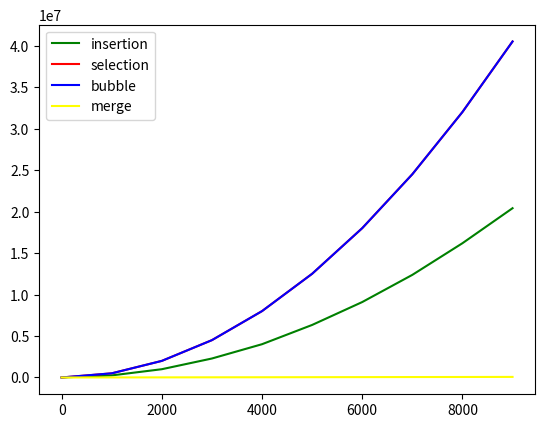

The matplotlib source for this figure:
import time
import matplotlib.pyplot as plt
import random

def selection_time(arr):
	start = time.time()
	comps = 0

	for i in range(len(arr[1:])):
		min = i
		for j in range(i+1, len(arr)):
			comps += 1
			if arr[j] < arr[min]:
				min = j
		arr[i],arr[min] = arr[min], arr[i]
	end = time.time()
	return([arr,end-start,comps])

def insertion_time(arr):
	start = time.time()
	comps = 0

	for i in range(1,len(arr)):
		for j in range(0,i):
			comps += 1
			if arr[j] > arr[i]:
				arr.insert(j,arr.pop(i))
				break
	end = time.time()
	return([arr,end-start,comps])

def bubble_time(arr):
	start = time.time()
	comps = 0

	for i in range(len(arr)-1,0,-1):
		for j in range(0,i,1):
			comps += 1
			if arr[j] > arr[j+1]:
				arr[j],arr[j+1] = arr[j+1],arr[j]
	end = time.time()
	return([arr,end-start,comps])

def merge_time(arr,comps=0):
	x = len(arr)
	# base casase len arr == 1
	if x == 1:
		return(arr,comps)
	else:
		ret_arr = []

		# recursively sort left and right halves
		l_arr,comp_l = merge_time(arr[:int(x/2)],comps)
		r_arr,comp_r = merge_time(arr[int(x/2):],comps)

		comps = comps + comp_l + comp_r
		l_i = 0
		r_i = 0

		# while there are items in both, compare and append smaller
		while (l_i < len(l_arr)) and (r_i < len(r_arr)):
			comps += 1
			if l_arr[l_i] < r_arr[r_i]:
				ret_arr.append(l_arr[l_i])
				l_i += 1
			else:
				ret_arr.append(r_arr[r_i])
				r_i += 1

		# if anything remaining, append
		while l_i < len(l_arr):
			ret_arr.append(l_arr[l_i])
			l_i += 1

		while r_i < len(r_arr):
			ret_arr.append(r_arr[r_i])
			r_i += 1

		return(ret_arr,comps)


#def testSortAcc(func):

def randList(num,min,max):
	list = []
	for num in range(num+1):
		list.append(int(random.randint(min,max)))
	return(list)

def testLists(num,min,max):
	testL = []
	for i in range(num+1):
		testL.append(randList(i,min,max))
	return(testL)

if __name__ == "__main__":

	# number of lists to test
	n = 10000
	step_size = 1000

	# create list of lists from len 1 to 100
	testL = []
	for i in range(0,n,step_size):
		testL.append(randList(i,-100,100))

	# for each list, run the test and store the number of steps
	#ins_time = [0]*int(n/step_size)
	#sel_time = [0]*int(n/step_size)
	#bubb_time = [0]*int(n/step_size)
	ins_steps = [0]*int(n/step_size)
	sel_steps = [0]*int(n/step_size)
	bubb_steps = [0]*int(n/step_size)
	merge_steps = [0]*int(n/step_size)

	for l in range(len(testL)):
		print('\\')
		_, _,ins_steps[l] = insertion_time(testL[l])
		print('|')
		_, _,sel_steps[l] = selection_time(testL[l])
		print('/')
		_, _,bubb_steps[l] = bubble_time(testL[l])
		print('-')
		_,merge_steps[l] = merge_time(testL[l])
	print('done!')
	print(ins_steps)
	print(sel_steps)
	print(bubb_steps)
	print(merge_steps)

	# plot the time and steps for each sort

	'''
	plt.figure(1)
	plt.subplot(211)
	plt.plot(range(0,n,step_size),ins_time,color="green",label="insertion")
	plt.plot(range(0,n,step_size),sel_time,color="red",label="selection")
	plt.plot(range(0,n,step_size),bubb_time,color="blue",label="bubble")
	plt.legend()


	plt.subplot(212)
	'''
	plt.plot(range(0,n,step_size),ins_steps,color="green",label="insertion")
	plt.plot(range(0,n,step_size),sel_steps,color="red",label="selection")
	plt.plot(range(0,n,step_size),bubb_steps,color="blue",label="bubble")
	plt.plot(range(0,n,step_size),merge_steps,color="yellow",label="merge")
	plt.legend()
	plt.show()
